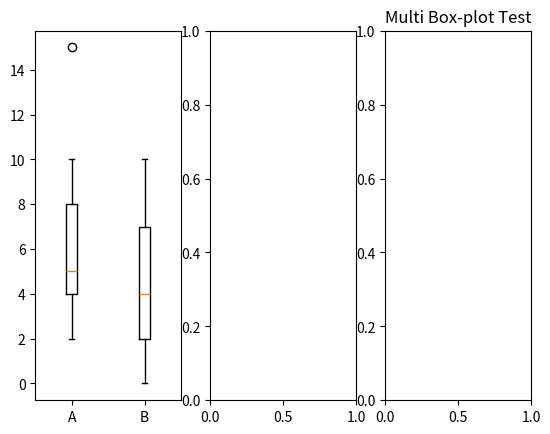

Source code (Python):
from matplotlib import pyplot as plt
dataArray=[5,6,2,4,8,9,10,2,4,5,3,5,15]
dataArray2=[1,2,7,9,5,7,6,8,2,3,4,10,2,4,0]
fig,axes=plt.subplots(1, 3)
axes[0].boxplot((dataArray, dataArray2), labels=["A", "B"])
# axes[1, 1].boxplot((dataArray, dataArray2), labels=["A","B"])
# axes[0, 1].boxplot((dataArray, dataArray2), labels=["C","D"])
plt.title("Multi Box-plot Test",)
plt.savefig("b.png")
plt.show()